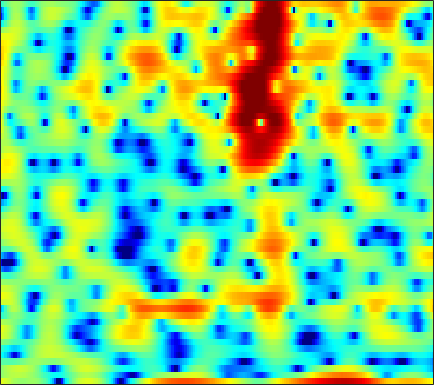

The table this chart was drawn from, first rows:
3.7848, 3.5032, 3.0773, 2.6008, 2.2265, 1.7441, 1.3109, 1.0432, 0.79829, 0.70556, 0.69125, 0.73636, 0.82609, 0.89847, 0.92676, 0.88991, 0.7396, 0.53357, 0.12983, -0.4543, -1.2805, -2.1018, -3.5177, -5.4779
0.4248, 0.8223, 1.252, 1.582, 1.769, 1.946, 2.051, 2.087, 2.083, 2.022, 1.906, 1.778, 1.549, 1.25, 0.9765, 0.5473, 0.04446, -0.384, -1.01, -1.689, -2.39, -2.903, -3.53, -4.04
0.4045, 0.8572, 1.366, 1.779, 2.031, 2.299, 2.491, 2.588, 2.659, 2.66, 2.587, 2.475, 2.243, 1.901, 1.571, 1.01, 0.292, -0.3713, -1.452, -2.802, -4.512, -6.097, -8.741, -12
-1.552, -1.567, -1.609, -1.655, -1.67, -1.638, -1.518, -1.363, -1.072, -0.7144, -0.3287, -0.04052, 0.3072, 0.5919, 0.7548, 0.8991, 0.9561, 0.94, 0.8535, 0.708, 0.5254, 0.3845, 0.2176, 0.1108
-4.259, -4.888, -6.092, -7.835, -9.603, -12.74, -15.8, -15.12, -11.35, -8.012, -5.488, -4, -2.404, -1.154, -0.3921, 0.4357, 1.084, 1.473, 1.879, 2.18, 2.397, 2.512, 2.612, 2.664
-2.983, -3.325, -3.982, -4.811, -5.473, -6.258, -6.68, -6.621, -6.016, -5.033, -3.922, -3.099, -2.06, -1.113, -0.4779, 0.2722, 0.9123, 1.326, 1.788, 2.152, 2.423, 2.559, 2.655, 2.658
0.373, 0.1825, -0.1592, -0.5705, -0.9047, -1.356, -1.774, -2.051, -2.339, -2.507, -2.525, -2.437, -2.173, -1.743, -1.336, -0.7087, -0.05559, 0.4246, 1.012, 1.494, 1.859, 2.04, 2.151, 2.11
3.353, 3.059, 2.572, 1.964, 1.417, 0.5613, -0.4677, -1.381, -2.816, -4.556, -6.56, -8.031, -9.016, -7.969, -6.394, -4.21, -2.327, -1.159, 0.1017, 1.046, 1.708, 2.036, 2.254, 2.231
3.78, 3.454, 2.939, 2.319, 1.774, 0.9133, -0.1187, -1.041, -2.518, -4.314, -6.37, -7.872, -8.942, -8.051, -6.574, -4.481, -2.645, -1.497, -0.2663, 0.6627, 1.325, 1.662, 1.909, 1.915
1.863, 1.599, 1.287, 0.9926, 0.7575, 0.3937, -0.04349, -0.4342, -1.001, -1.587, -2.119, -2.416, -2.619, -2.56, -2.354, -1.884, -1.275, -0.7772, -0.1241, 0.4752, 0.9687, 1.248, 1.482, 1.538
-2.97, -2.876, -2.038, -1.023, -0.3975, 0.1244, 0.307, 0.2603, -0.02097, -0.5267, -1.174, -1.683, -2.301, -2.695, -2.763, -2.513, -1.917, -1.309, -0.4299, 0.4491, 1.243, 1.71, 2.167, 2.403
-6.853, -5.408, -2.323, -0.08427, 0.9849, 1.77, 1.937, 1.704, 0.9666, -0.251, -2.037, -3.83, -7, -11.28, -14.14, -12.04, -7.864, -5.338, -2.681, -0.6293, 0.9593, 1.89, 2.793, 3.34
3.188, 3.07, 3.044, 3.066, 3.003, 2.748, 2.208, 1.573, 0.362, -1.256, -3.331, -5.192, -8.015, -10.82, -12.36, -12.79, -11.47, -9.676, -6.874, -4.225, -2.057, -0.7656, 0.5884, 1.487
4.104, 3.991, 3.789, 3.496, 3.199, 2.675, 1.987, 1.34, 0.2574, -1.096, -2.753, -4.22, -6.598, -9.627, -12.51, -17.59, -18.01, -13.81, -9.198, -5.955, -3.602, -2.239, -0.8565, 0.1103
2.918, 2.85, 2.698, 2.463, 2.252, 1.898, 1.463, 1.085, 0.4866, -0.2258, -1.029, -1.671, -2.559, -3.41, -3.926, -4.344, -4.335, -4.038, -3.33, -2.495, -1.688, -1.131, -0.5272, -0.09498
0.9895, 0.8629, 0.7042, 0.5857, 0.5188, 0.456, 0.4034, 0.3657, 0.3236, 0.2644, 0.1793, 0.1065, 0.01612, -0.06208, -0.1063, -0.1126, -0.06353, 0.01874, 0.1364, 0.2602, 0.3538, 0.3783, 0.3152, 0.1231
-2.014, -2.43, -2.779, -2.834, -2.71, -2.332, -1.784, -1.332, -0.6947, -0.05508, 0.5341, 0.9229, 1.373, 1.747, 1.974, 2.211, 2.369, 2.433, 2.436, 2.345, 2.148, 1.896, 1.417, 0.7409
-8.707, -10.38, -11.62, -11.27, -10.33, -8.646, -6.768, -5.338, -3.528, -1.889, -0.4627, 0.4504, 1.45, 2.24, 2.701, 3.141, 3.412, 3.513, 3.527, 3.406, 3.136, 2.834, 2.31, 1.599
-14.94, -20.01, -24.57, -22.48, -21.7, -20.16, -15.2, -11.35, -7.234, -4.171, -1.862, -0.5076, 0.8869, 1.869, 2.385, 2.829, 3.044, 3.074, 3.001, 2.806, 2.538, 2.324, 2.004, 1.661
-7.314, -8.539, -10.12, -11.53, -12.18, -11.96, -9.736, -7.378, -4.473, -2.107, -0.2669, 0.7794, 1.781, 2.395, 2.615, 2.634, 2.363, 2.006, 1.363, 0.6625, 0.077, -0.2096, -0.341, -0.1537
-2.048, -1.958, -1.884, -1.734, -1.57, -1.112, -0.4375, 0.1665, 1.032, 1.825, 2.463, 2.79, 2.981, 2.872, 2.576, 1.856, 0.7206, -0.425, -2.479, -5.168, -8.453, -10.46, -9.77, -6.951
0.09669, 0.6524, 1.228, 1.683, 1.953, 2.289, 2.591, 2.77, 2.946, 3.035, 2.974, 2.821, 2.447, 1.826, 1.184, 0.05809, -1.427, -2.811, -5.094, -7.988, -11.24, -13.05, -13.17, -11.35
1.793, 2.21, 2.664, 3.007, 3.21, 3.369, 3.419, 3.388, 3.229, 2.94, 2.503, 2.081, 1.392, 0.557, -0.165, -1.248, -2.465, -3.468, -4.913, -6.468, -8.111, -9.444, -11.33, -13.92
2.744, 3.019, 3.329, 3.55, 3.648, 3.666, 3.535, 3.34, 2.938, 2.349, 1.597, 0.9166, -0.1199, -1.238, -2.084, -3.148, -4.069, -4.663, -5.3, -5.907, -6.608, -7.215, -8.234, -9.442
2.259, 2.589, 2.97, 3.248, 3.355, 3.37, 3.198, 2.927, 2.362, 1.53, 0.4059, -0.6633, -2.432, -4.596, -6.432, -8.752, -9.726, -9.229, -7.798, -6.392, -5.292, -4.662, -4.038, -3.458
-0.291, 0.3502, 1.075, 1.647, 1.945, 2.17, 2.18, 2.016, 1.552, 0.7846, -0.3617, -1.483, -3.448, -6.123, -8.795, -13.39, -15.49, -12.59, -8.607, -5.867, -3.851, -2.674, -1.403, -0.3547
-4.533, -3.448, -2.239, -1.25, -0.6098, 0.03566, 0.4225, 0.5412, 0.4426, 0.04675, -0.6349, -1.313, -2.388, -3.563, -4.383, -5.173, -5.37, -5.105, -4.296, -3.165, -1.912, -1.008, 0.1496, 1.145
-8.375, -7.726, -6.387, -4.698, -3.446, -2.031, -1.013, -0.5224, -0.2217, -0.3099, -0.73, -1.26, -2.161, -3.2, -3.975, -4.8, -5.117, -4.888, -4.058, -2.792, -1.417, -0.3907, 0.8552, 1.927
-15.84, -30.42, -14.7, -8.001, -5.11, -2.619, -1.014, -0.2888, 0.183, 0.1496, -0.3567, -1.053, -2.433, -4.472, -6.591, -10.65, -15.6, -13.91, -8.611, -4.827, -2.17, -0.6011, 1.036, 2.307
-3.99, -4.278, -3.782, -2.604, -1.633, -0.4977, 0.3151, 0.686, 0.8555, 0.6665, 0.1013, -0.5459, -1.759, -3.338, -4.733, -6.678, -7.887, -7.579, -5.927, -3.852, -2.013, -0.8365, 0.4656, 1.516
1.317, 1.21, 1.206, 1.328, 1.435, 1.58, 1.602, 1.532, 1.287, 0.8593, 0.2668, -0.2726, -1.083, -1.917, -2.508, -3.13, -3.49, -3.523, -3.272, -2.803, -2.199, -1.73, -1.13, -0.5681
3.701, 3.638, 3.542, 3.411, 3.288, 3.038, 2.689, 2.336, 1.739, 0.9977, 0.1384, -0.5688, -1.517, -2.416, -2.994, -3.566, -3.877, -3.989, -3.988, -3.93, -3.838, -3.781, -3.698, -3.608
4.822, 4.878, 4.87, 4.747, 4.576, 4.188, 3.647, 3.1, 2.181, 1.013, -0.4225, -1.678, -3.524, -5.41, -6.586, -7.414, -7.276, -6.874, -6.345, -6.066, -6.229, -6.638, -7.526, -8.613
4.582, 4.912, 5.179, 5.246, 5.143, 4.816, 4.24, 3.642, 2.592, 1.189, -0.6464, -2.431, -5.6, -10.5, -17.29, -24.42, -13, -9.813, -7.623, -6.713, -6.821, -7.543, -9.602, -13.68
2.772, 3.485, 4.097, 4.371, 4.379, 4.183, 3.722, 3.24, 2.4, 1.35, 0.06353, -1.034, -2.674, -4.304, -5.28, -5.888, -5.602, -5.146, -4.499, -4.122, -4.073, -4.292, -4.78, -5.391
1.291, 1.964, 2.488, 2.649, 2.599, 2.306, 1.864, 1.447, 0.8345, 0.2179, -0.3865, -0.7911, -1.286, -1.658, -1.843, -1.954, -1.934, -1.821, -1.641, -1.487, -1.384, -1.339, -1.324, -1.277
1.595, 1.699, 1.586, 1.21, 0.7601, -0.04267, -0.9565, -1.663, -2.451, -2.926, -2.954, -2.78, -2.351, -1.893, -1.571, -1.174, -0.8401, -0.6067, -0.3507, -0.1155, 0.08893, 0.2504, 0.4434, 0.6508
2.711, 2.24, 1.406, 0.3261, -0.7083, -2.377, -4.624, -6.756, -10.1, -11.79, -9.339, -7.028, -4.609, -2.923, -2.024, -1.191, -0.6366, -0.4024, -0.1768, 0.02195, 0.2673, 0.4964, 0.8923, 1.305
3.726, 2.74, 1.295, -0.2357, -1.395, -3.035, -4.952, -6.685, -9.209, -10.24, -8.032, -5.901, -3.599, -2.017, -1.24, -0.7107, -0.6714, -0.8907, -1.395, -1.937, -2.095, -1.8, -0.869, 0.3129
3.958, 2.092, -0.8426, -3.688, -4.932, -4.786, -3.821, -3.129, -2.368, -1.65, -0.8677, -0.3003, 0.3964, 0.823, 0.9294, 0.6462, -0.2388, -1.336, -3.766, -8.13, -16.5, -12.99, -5.656, -1.716
3.519, 1.258, -2.769, -8.328, -10.68, -7.058, -3.65, -1.98, -0.4778, 0.5387, 1.213, 1.575, 1.826, 1.831, 1.632, 1.126, 0.2894, -0.5538, -1.977, -3.429, -4.286, -4.013, -2.565, -0.8152
3.831, 2.703, 1.216, -0.02636, -0.6349, -0.8605, -0.6764, -0.3816, 0.04589, 0.3879, 0.6154, 0.7089, 0.6745, 0.4811, 0.2147, -0.2614, -0.8234, -1.291, -1.816, -2.178, -2.214, -2.02, -1.547, -0.8651
4.402, 3.738, 2.833, 1.97, 1.408, 0.8111, 0.3973, 0.2, 0.05799, -0.006526, -0.0637, -0.179, -0.4181, -0.8289, -1.24, -1.978, -2.849, -3.522, -4.265, -4.592, -4.334, -3.805, -2.87, -1.899
5.041, 4.41, 3.416, 2.306, 1.455, 0.3356, -0.5188, -0.9307, -1.141, -1.04, -0.857, -0.7808, -0.862, -1.271, -1.84, -3.03, -4.887, -6.849, -10.47, -13.59, -11.06, -7.986, -4.841, -2.626
5.473, 4.695, 3.28, 1.412, -0.3702, -3.268, -6.433, -7.713, -6.442, -4.157, -2.391, -1.453, -0.7668, -0.6237, -0.8839, -1.682, -3.097, -4.539, -6.819, -8.311, -7.129, -5.311, -3.012, -1.229
5.11, 4.333, 2.89, 0.9035, -1.014, -4.263, -8.15, -9.838, -7.865, -4.87, -2.663, -1.516, -0.4766, 0.1027, 0.2895, 0.24, -0.03126, -0.308, -0.6864, -0.8679, -0.8164, -0.6504, -0.296, 0.02103
4.592, 3.977, 2.915, 1.601, 0.5283, -0.8508, -1.957, -2.436, -2.541, -2.111, -1.384, -0.8304, -0.1353, 0.4129, 0.7283, 0.9839, 1.097, 1.08, 0.9892, 0.8247, 0.5934, 0.3735, -0.04682, -0.6245
4.872, 4.267, 3.197, 1.89, 0.7979, -0.6576, -1.922, -2.551, -2.791, -2.423, -1.691, -1.028, -0.1992, 0.5061, 0.9072, 1.307, 1.519, 1.573, 1.522, 1.301, 0.9283, 0.5358, -0.2115, -1.236
5.956, 5.22, 3.861, 2.03, 0.2798, -2.769, -6.9, -10.3, -10.17, -6.418, -3.565, -2.022, -0.5664, 0.4237, 0.9139, 1.366, 1.585, 1.648, 1.611, 1.414, 1.075, 0.6965, 1.5286e-05, -0.9683
6.664, 5.949, 4.685, 3.027, 1.482, -1.075, -4.038, -5.909, -6.208, -4.508, -2.72, -1.713, -0.8165, -0.3433, -0.1641, -0.127, -0.1792, -0.2162, -0.2576, -0.2764, -0.3627, -0.5152, -0.8316, -1.401
6.37, 5.876, 5.069, 4.101, 3.296, 2.182, 1.133, 0.4762, -0.1264, -0.4998, -0.7513, -0.9621, -1.422, -2.16, -2.886, -4.066, -5.158, -5.669, -5.616, -4.88, -4.012, -3.475, -3.067, -3.01
5.534, 5.288, 4.897, 4.423, 4.02, 3.449, 2.857, 2.392, 1.741, 1.05, 0.2312, -0.5112, -1.76, -3.446, -5.2, -8.526, -14.38, -24.52, -17.03, -10.45, -7.152, -5.64, -4.456, -3.897
3.849, 3.867, 3.873, 3.833, 3.756, 3.577, 3.291, 3.009, 2.51, 1.887, 1.093, 0.3789, -0.7556, -2.121, -3.309, -5.056, -6.696, -7.464, -7.322, -6.179, -4.886, -4.09, -3.347, -3.042
0.5327, 0.9904, 1.621, 2.201, 2.557, 2.863, 2.957, 2.899, 2.655, 2.202, 1.61, 1.073, 0.2938, -0.4997, -1.042, -1.633, -2.025, -2.144, -2.061, -1.766, -1.395, -1.162, -0.9852, -1.055
-5.413, -3.82, -1.841, -0.2251, 0.7245, 1.649, 2.187, 2.332, 2.23, 1.801, 1.118, 0.4793, -0.4158, -1.183, -1.54, -1.629, -1.322, -0.9098, -0.2818, 0.309, 0.8006, 1.071, 1.242, 1.194
-13.24, -9.098, -5.114, -2.279, -0.7536, 0.6516, 1.454, 1.689, 1.523, 0.86, -0.4122, -1.74, -4.142, -7.01, -8.387, -7.194, -4.422, -2.59, -0.695, 0.7023, 1.677, 2.193, 2.627, 2.796
-10.64, -7.71, -4.519, -2.142, -0.8093, 0.3936, 1.054, 1.227, 1.017, 0.2936, -1.003, -2.428, -5.083, -8.595, -10.6, -8.686, -5.156, -3.045, -0.9795, 0.4929, 1.535, 2.077, 2.548, 2.771
-2.953, -2.247, -1.226, -0.2952, 0.2704, 0.8475, 1.143, 1.176, 1, 0.5417, -0.1034, -0.7399, -1.58, -2.224, -2.459, -2.337, -1.752, -1.171, -0.3393, 0.3492, 0.878, 1.137, 1.299, 1.29
